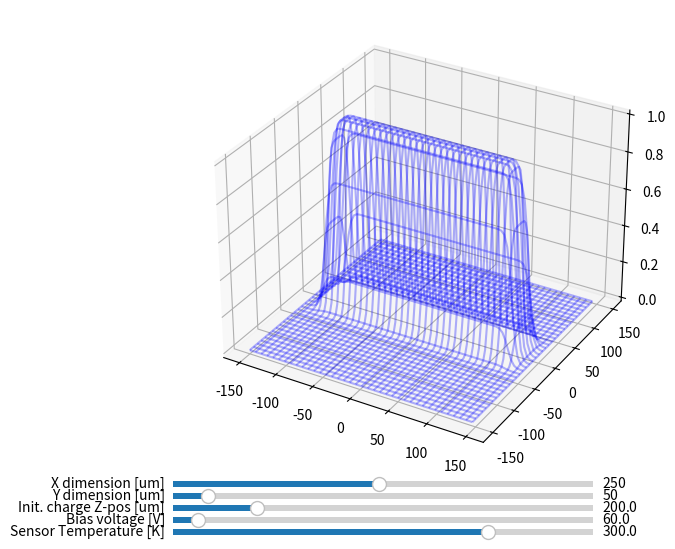

Generate this figure with matplotlib:
# Script to visualize the charge sharing implemented in the digitizer of the simulation.
# The fraction of charge (0..1), deposited in the pixel is plotted. 
# The pixel geometry, initial charge z-position, temperatur and sensor bias can be changed interactively. 

import numpy as np

import matplotlib.pyplot as plt
from matplotlib import cm
from mpl_toolkits.mplot3d.axes3d import Axes3D
from scipy.special import erf
from itertools import product, combinations

import mpl_toolkits.mplot3d.art3d as art3d
from matplotlib.patches import Circle, PathPatch, Rectangle
from matplotlib.widgets import Slider, Button, RadioButtons

def calc_sigma_diffusion(length, voltage=60, temperature=300):
    kb_K_e = 8.6173e-5
    return length * np.sqrt(2 * temperature / voltage * kb_K_e)

def bivariante_normal_pdf(x, y, mu1, mu2, sigma, A=1):
    return A / (2 * np.pi * sigma ** 2) * np.exp(-((x - mu1) ** 2 + (y - mu2) ** 2) / (2 * sigma ** 2))

def bivariante_normal_cdf(x, y, mu1, mu2, sigma, A=1):
    return A / 4. * (erf((x - mu1) / np.sqrt(2 * sigma ** 2)) + 1) * (erf((y - mu2) / np.sqrt(2 * sigma ** 2)) + 1)

def bivariante_normal_cdf_limits(a1, a2, b1, b2, mu1, mu2, sigma):
    return 1 / (4.) * (erf((a2 - mu1) / np.sqrt(2 * sigma ** 2)) - erf((a1 - mu1) / np.sqrt(2 * sigma ** 2))) * (erf((b2 - mu2) / np.sqrt(2 * sigma ** 2)) - erf((b1 - mu2) / np.sqrt(2 * sigma ** 2)))

def get_plot(x_pixel, y_pixel, z, voltage, temperature):
    sigma = calc_sigma_diffusion(z, voltage, temperature)
    return bivariante_normal_cdf_limits(x_pixel / 2., -x_pixel / 2., y_pixel / 2., -y_pixel / 2., x_grid, y_grid, sigma)

def update_plot(value):
    global l
    ax.collections.remove(l)
    x_pixel, y_pixel, z, voltage, temperature = slider_pitch_x.val, slider_pitch_y.val, slider_z.val, slider_voltage.val, slider_temperature.val
    l = ax.plot_wireframe(x_grid, y_grid, get_plot(x_pixel, y_pixel, z, voltage, temperature), label='cdf', color='blue', alpha=0.3)

# PLotting options
x_min, x_max, y_min, y_max, dx, dy = -150, 150, -150, 150, 4, 4

x_p, y_p, z_p = 1., 1., 0
x_pixel, y_pixel = 250., 50.

mu1, mu2, sigma = x_p, y_p, 1.
x = np.arange(x_min, x_max, dx)
y = np.arange(y_min, y_max, dy)

x_grid, y_grid = np.meshgrid(x, y)
z_pdf_grid = bivariante_normal_pdf(x_grid, y_grid, 0, 0, sigma)
z_pdf_grid_2 = bivariante_normal_pdf(x_grid, y_grid, 0, 0, sigma, 2.)
 
fig = plt.figure(figsize=(14, 6))
ax = fig.add_subplot(1, 2, 1, projection='3d')
l = ax.plot_wireframe(x_grid, y_grid, get_plot(x_pixel, y_pixel, 200, 60, 300), label='cdf', color='blue', alpha=0.3)

ax_pitch_x = plt.axes([0.125, 0.08, 0.3, 0.02])
slider_pitch_x = Slider(ax_pitch_x, 'X dimension [um]', 10, 500, valinit=250)

ax_pitch_y = plt.axes([0.125, 0.06, 0.3, 0.02])
slider_pitch_y = Slider(ax_pitch_y, 'Y dimension [um]', 10, 500, valinit=50)

ax_z = plt.axes([0.125, 0.04, 0.3, 0.02])
slider_z = Slider(ax_z, 'Init. charge Z-pos [um]', 0.1, 1000, valinit=200)

ax_voltage = plt.axes([0.125, 0.02, 0.3, 0.02])
slider_voltage = Slider(ax_voltage, 'Bias voltage [V]', 0.1, 1000, valinit=60)

ax_temperature = plt.axes([0.125, 0.00, 0.3, 0.02])
slider_temperature = Slider(ax_temperature, 'Sensor Temperature [K]', 0.1, 400, valinit=300)

slider_pitch_x.on_changed(update_plot)
slider_pitch_y.on_changed(update_plot)
slider_voltage.on_changed(update_plot)
slider_z.on_changed(update_plot)
slider_temperature.on_changed(update_plot)

ax.auto_scale_xyz([x_min, x_max], [x_min, x_max], [0, 1])

plt.show()
